The GitHub repository ArticleCodeHub/DeepEMPR contains a labelled image folder "LeafDisease" with 5 categories: brown leaf spot, cercospora leaf spot, healthy leaf, leaf miner damage, rust disease. Examples follow, each with its label.

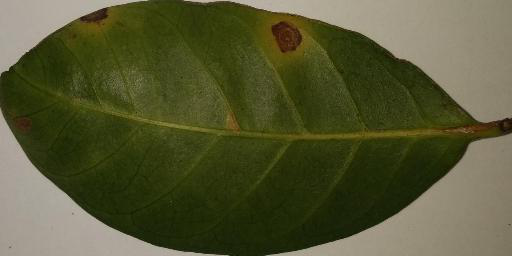
Label: cercospora leaf spot

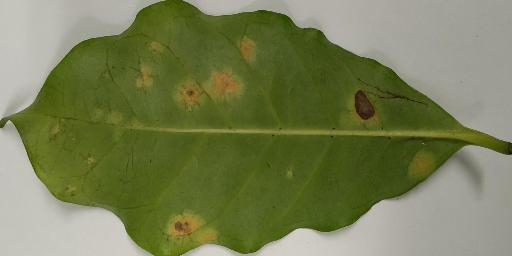
Label: rust disease

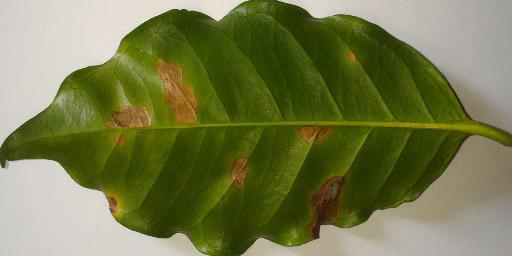
Label: leaf miner damage

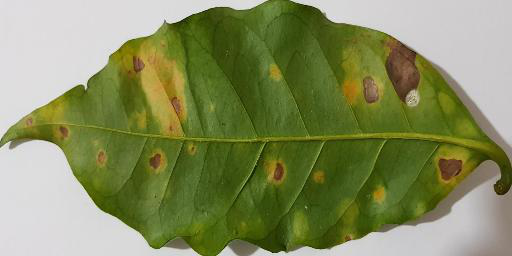
Label: rust disease

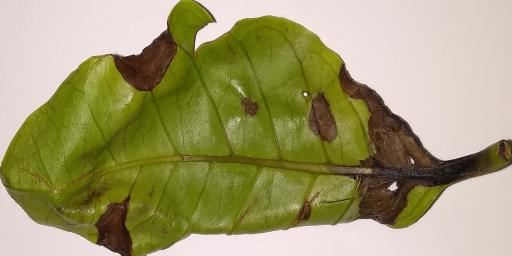
Label: brown leaf spot

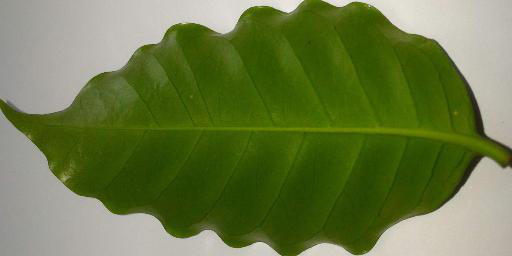
Label: healthy leaf
